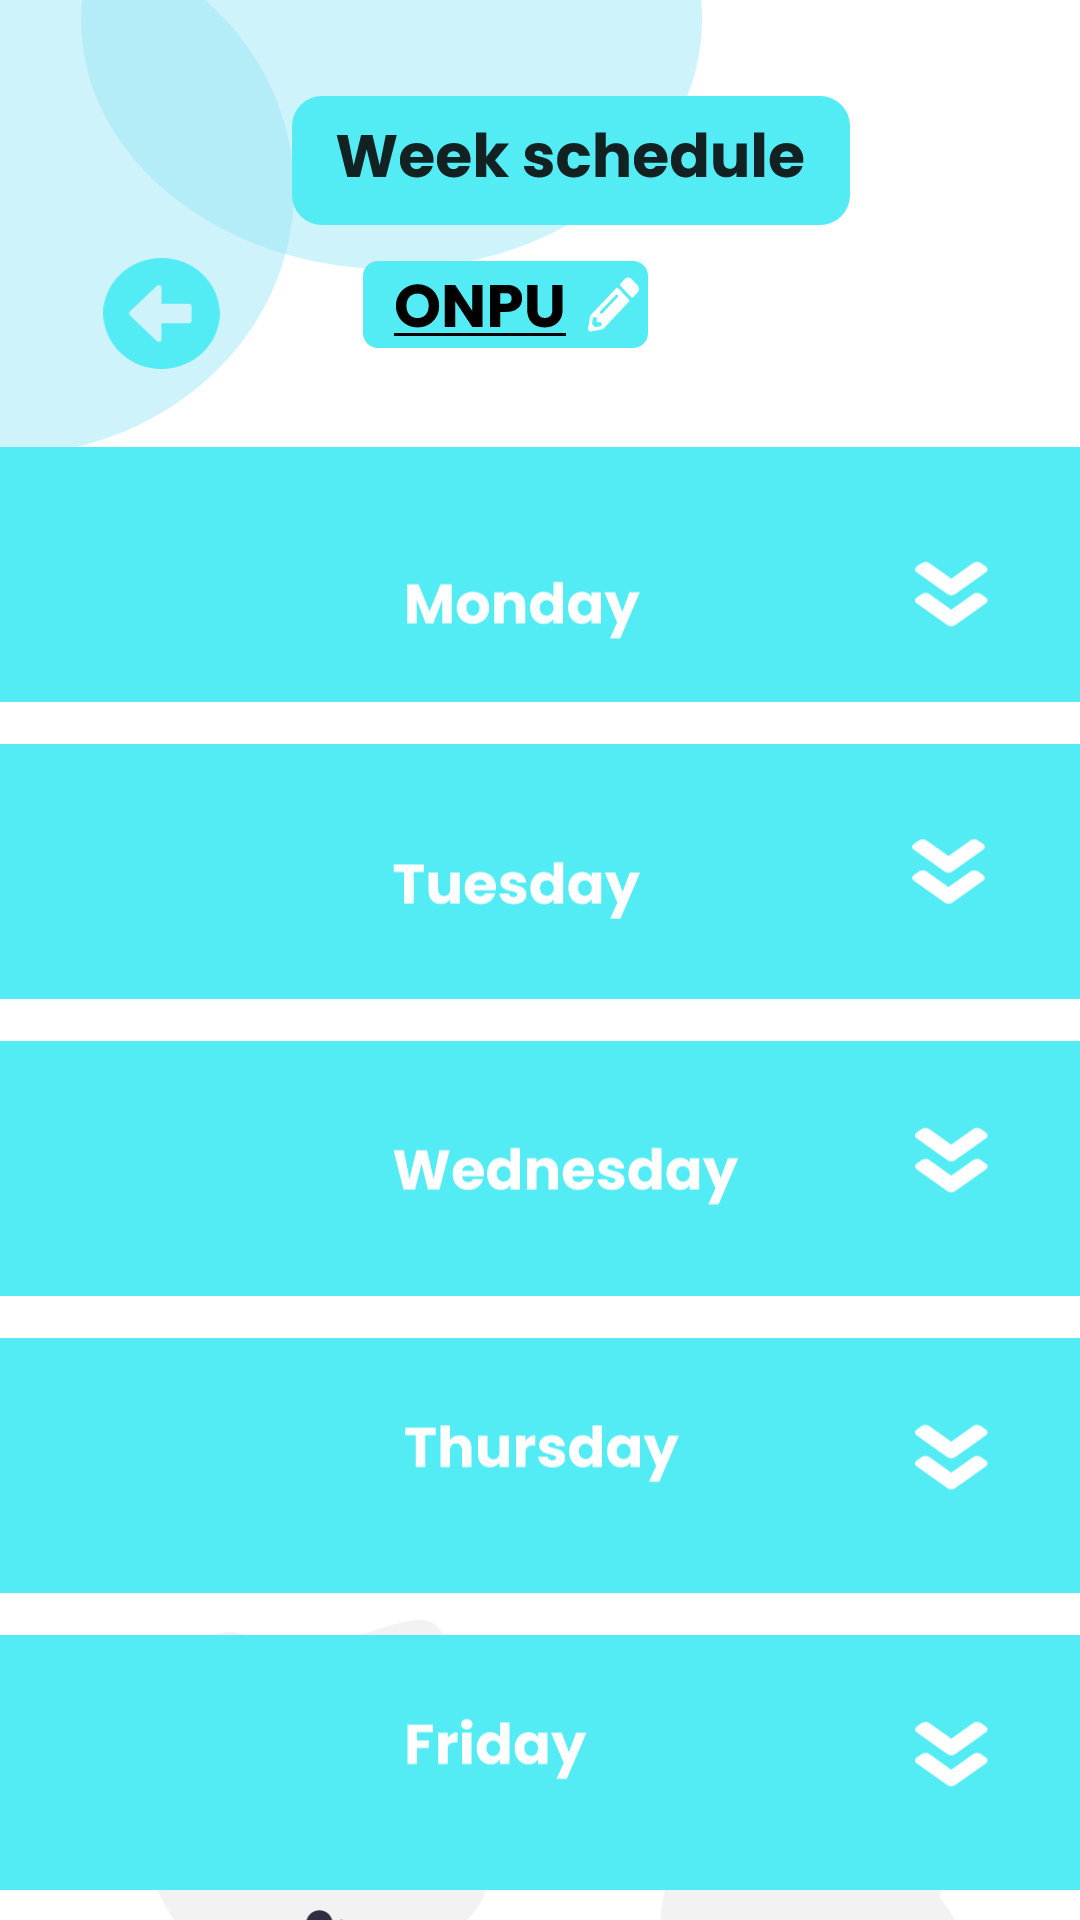

Produce the Android XML layout that renders to this screen, including the resource entries it uses.
<!-- AndroidManifest.xml: application theme Theme.MyTask -->
<!-- res/layout/third_page.xml -->
<?xml version="1.0" encoding="utf-8"?>
<androidx.constraintlayout.widget.ConstraintLayout xmlns:android="http://schemas.android.com/apk/res/android"
    xmlns:app="http://schemas.android.com/apk/res-auto"
    xmlns:tools="http://schemas.android.com/tools"
    android:layout_width="match_parent"
    android:layout_height="match_parent"
    tools:context=".ThirdScreen">


    <ImageView
        android:id="@+id/imageView9"
        android:layout_width="wrap_content"
        android:layout_height="wrap_content"
        android:src="@drawable/shape"
        app:layout_constraintStart_toStartOf="parent"
        app:layout_constraintTop_toTopOf="parent" />

    <ImageView
        android:id="@+id/imageView14"
        android:layout_width="760dp"
        android:layout_height="229dp"
        android:layout_marginTop="6dp"
        android:src="@drawable/girl_read_book"
        app:layout_constraintEnd_toEndOf="parent"
        app:layout_constraintStart_toStartOf="parent"
        app:layout_constraintTop_toBottomOf="@+id/imageView26" />

    <ImageView
        android:id="@+id/imageView25"
        android:layout_width="wrap_content"
        android:layout_height="wrap_content"
        android:layout_marginBottom="136dp"
        android:src="@drawable/botton_friday_show_more"
        app:layout_constraintBottom_toBottomOf="@+id/imageView14"
        app:layout_constraintEnd_toEndOf="parent"
        app:layout_constraintHorizontal_bias="0.52"
        app:layout_constraintStart_toStartOf="parent" />

    <ImageView
        android:id="@+id/imageView26"
        android:layout_width="wrap_content"
        android:layout_height="wrap_content"
        android:layout_marginBottom="8dp"
        android:src="@drawable/botton_thursday_show_more"
        app:layout_constraintBottom_toTopOf="@+id/imageView25"
        app:layout_constraintEnd_toEndOf="parent"
        app:layout_constraintHorizontal_bias="0.48"
        app:layout_constraintStart_toStartOf="parent" />

    <ImageView
        android:id="@+id/imageView27"
        android:layout_width="wrap_content"
        android:layout_height="wrap_content"
        android:layout_marginBottom="8dp"
        android:src="@drawable/botton_wednesday_show_more"
        app:layout_constraintBottom_toTopOf="@+id/imageView26"
        app:layout_constraintEnd_toEndOf="parent"
        app:layout_constraintHorizontal_bias="0.52"
        app:layout_constraintStart_toStartOf="parent" />

    <ImageView
        android:id="@+id/imageView30"
        android:layout_width="wrap_content"
        android:layout_height="wrap_content"
        android:layout_marginBottom="8dp"
        android:src="@drawable/botton_tueday_show_more1"
        app:layout_constraintBottom_toTopOf="@+id/imageView27"
        app:layout_constraintEnd_toEndOf="parent"
        app:layout_constraintStart_toStartOf="parent" />

    <ImageView
        android:id="@+id/imageView31"
        android:layout_width="wrap_content"
        android:layout_height="wrap_content"
        android:layout_marginBottom="8dp"
        android:src="@drawable/botton_monday_show_more"
        app:layout_constraintBottom_toTopOf="@+id/imageView30"
        app:layout_constraintEnd_toEndOf="parent"
        app:layout_constraintHorizontal_bias="0.48"
        app:layout_constraintStart_toStartOf="parent" />

    <ImageView
        android:id="@+id/imageView32"
        android:layout_width="wrap_content"
        android:layout_height="wrap_content"
        android:layout_marginTop="32dp"
        android:src="@drawable/botton_week_shedule_black"
        app:layout_constraintEnd_toEndOf="parent"
        app:layout_constraintHorizontal_bias="0.56"
        app:layout_constraintStart_toStartOf="parent"
        app:layout_constraintTop_toTopOf="parent" />

    <ImageView
        android:id="@+id/imageView33"
        android:layout_width="41dp"
        android:layout_height="37dp"
        android:layout_marginTop="11dp"
        android:layout_marginEnd="4dp"
        android:layout_marginBottom="23dp"
        android:src="@drawable/vector_back"
        app:layout_constraintBottom_toTopOf="@+id/imageView31"
        app:layout_constraintEnd_toStartOf="@+id/imageView35"
        app:layout_constraintHorizontal_bias="0.437"
        app:layout_constraintStart_toStartOf="parent"
        app:layout_constraintTop_toBottomOf="@+id/imageView32"
        app:layout_constraintVertical_bias="1.0" />

    <ImageView
        android:id="@+id/imageView35"
        android:layout_width="wrap_content"
        android:layout_height="wrap_content"
        android:layout_marginTop="12dp"
        android:layout_marginEnd="144dp"
        android:layout_marginBottom="36dp"
        android:src="@drawable/botton_write_university"
        app:layout_constraintBottom_toBottomOf="@+id/imageView9"
        app:layout_constraintEnd_toEndOf="parent"
        app:layout_constraintTop_toBottomOf="@+id/imageView32"
        app:layout_constraintVertical_bias="0.0" />


</androidx.constraintlayout.widget.ConstraintLayout>
<!-- resources referenced by this layout -->
<resources>
  <!-- drawable botton_friday_show_more: vector/xml drawable (drawable, 3200 chars, omitted) -->
  <!-- drawable botton_monday_show_more: vector/xml drawable (drawable, 3829 chars, omitted) -->
  <!-- drawable botton_thursday_show_more: vector/xml drawable (drawable, 4742 chars, omitted) -->
  <!-- drawable botton_tueday_show_more1: vector/xml drawable (drawable, 4998 chars, omitted) -->
  <!-- drawable botton_wednesday_show_more: vector/xml drawable (drawable, 6567 chars, omitted) -->
  <!-- drawable botton_week_shedule_black: vector/xml drawable (drawable, 7018 chars, omitted) -->
  <!-- drawable botton_write_university: vector/xml drawable (drawable, 3120 chars, omitted) -->
  <!-- drawable girl_read_book: vector/xml drawable (drawable, 17653 chars, omitted) -->
  <!-- drawable shape (drawable) -->
  <vector xmlns:android="http://schemas.android.com/apk/res/android"
      android:width="234dp"
      android:height="152dp"
      android:viewportWidth="234"
      android:viewportHeight="152">
    <path
        android:pathData="M-97,63.5a97.5,88.5 0,1 0,195 0a97.5,88.5 0,1 0,-195 0z"
        android:fillColor="#93E3F4"
        android:fillAlpha="0.44"/>
    <path
        android:pathData="M234,6.69C234,52.53 187.66,89.69 130.5,89.69C73.34,89.69 27,52.53 27,6.69C27,-39.15 73.34,-76.31 130.5,-76.31C187.66,-76.31 234,-39.15 234,6.69Z"
        android:fillColor="#93E3F4"
        android:fillAlpha="0.44"/>
  </vector>
  <!-- drawable vector_back (drawable) -->
  <vector xmlns:android="http://schemas.android.com/apk/res/android"
      android:width="44dp"
      android:height="42dp"
      android:viewportWidth="44"
      android:viewportHeight="42">
    <path
        android:pathData="M22,42C9.847,42 0,32.601 0,21C0,9.399 9.847,0 22,0C34.153,0 44,9.399 44,21C44,32.601 34.153,42 22,42ZM32.29,17.274H22V11.271C22,10.365 20.847,9.907 20.181,10.551L10.042,20.28C9.625,20.678 9.625,21.313 10.042,21.711L20.181,31.441C20.856,32.084 22,31.627 22,30.721V24.726H32.29C32.876,24.726 33.355,24.268 33.355,23.71V18.29C33.355,17.732 32.876,17.274 32.29,17.274Z"
        android:fillColor="@color/major"/>
  </vector>
  <style name="Theme.MyTask" parent="Theme.MaterialComponents.DayNight.DarkActionBar">
          
          <item name="colorPrimary">@color/purple_500</item>
          <item name="colorPrimaryVariant">@color/purple_700</item>
          <item name="colorOnPrimary">@color/white</item>
          
          <item name="colorSecondary">@color/teal_200</item>
          <item name="colorSecondaryVariant">@color/teal_700</item>
          <item name="colorOnSecondary">@color/black</item>
          
          <item name="android:statusBarColor" tools:targetApi="l">?attr/colorPrimaryVariant</item>
          
          <item name="windowNoTitle">true</item>
          <item name="android:windowFullscreen">true</item>
      </style>
  <color name="major">#53EBF4</color>
  <color name="purple_500">#FF6200EE</color>
  <color name="purple_700">#FF3700B3</color>
  <color name="white">#FFFFFFFF</color>
  <color name="teal_700">#FF018786</color>
  <color name="black">#FF000000</color>
  <!-- not gathered from this repository: default colours our renderer supplied (Android Studio template values) -->
  <color name="teal_200">#FF03DAC5</color>
</resources>
